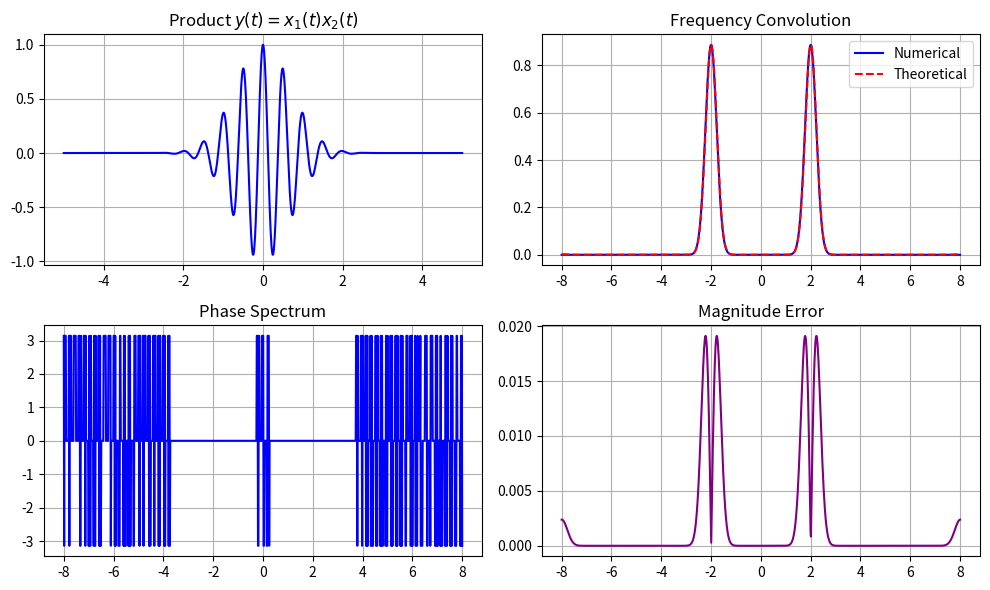

Recreate this plot in Python.
"""
===============================================================================
PROPERTY 12: TIME MULTIPLICATION (FREQUENCY CONVOLUTION)
Formula: CFT{ x1(t) * x2(t) } = X1(f) conv X2(f)
===============================================================================
"""
import numpy as np
import matplotlib.pyplot as plt

def compute_cft(signal, t, f):
    cft = np.zeros(len(f), dtype=complex)
    for i, fi in enumerate(f):
        kernel = np.exp(-1j * 2 * np.pi * fi * t)
        cft[i] = np.trapezoid(signal * kernel, t) if hasattr(np, 'trapezoid') else np.trapz(signal * kernel, t)
    return cft

t = np.linspace(-5, 5, 2000)
f = np.linspace(-8, 8, 1000)
df = f[1] - f[0]

x1 = np.exp(-1.0 * t**2)
x2 = np.cos(2 * np.pi * 2.0 * t)
y = x1 * x2

X1_f = compute_cft(x1, t, f)
X2_f = compute_cft(x2, t, f)
y_f = compute_cft(y, t, f)
y_theory = np.convolve(X1_f, X2_f, mode='same') * df

mse_mag = np.mean((np.abs(y_f) - np.abs(y_theory)) ** 2)

print(f"[12. Multiplication] Magnitude MSE : {mse_mag:.6e}")

fig, axs = plt.subplots(2, 2, figsize=(10, 6))
axs[0, 0].plot(t, y, 'b'); axs[0, 0].set_title(r'Product $y(t) = x_1(t)x_2(t)$')
axs[0, 1].plot(f, np.abs(y_f), 'b', label='Numerical'); axs[0, 1].plot(f, np.abs(y_theory), 'r--', label='Theoretical'); axs[0, 1].legend(); axs[0, 1].set_title('Frequency Convolution')
axs[1, 0].plot(f, np.angle(y_f), 'b'); axs[1, 0].set_title('Phase Spectrum')
axs[1, 1].plot(f, np.abs(np.abs(y_f) - np.abs(y_theory)), 'purple'); axs[1, 1].set_title('Magnitude Error')
for ax in axs.flat: ax.grid(True)
plt.tight_layout(); plt.show()
